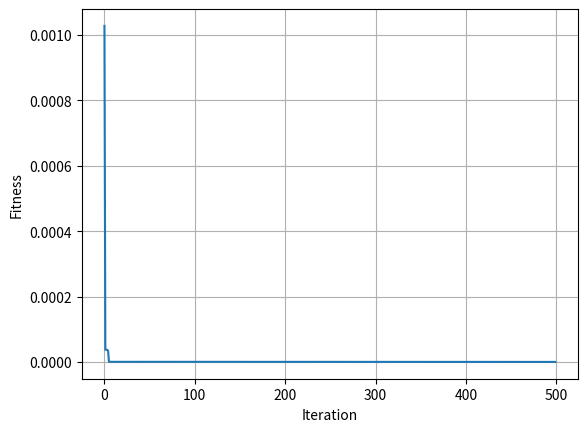

Reproduce this figure in Python.
# -*- coding: utf-8 -*-
"""
Created on Wed Aug 11 17:09:03 2021

@author: zongsing.huang
"""
# =============================================================================
# 在每一粒子附近作小幅度的擾動，每擾動一次就計算一次適應值，這樣就能獲得該粒子原始位置附近的平均適應值
# =============================================================================
import numpy as np
import matplotlib.pyplot as plt

def fitness(X):
    if X.ndim==1:
        X = X.reshape(1, -1)
    
    i = 1e-3 # 適應函數的係數，不用理會
    
    F = -((1/((2*np.pi)**0.5))*np.exp(-0.5*((((X[:, 0]-1.5)*(X[:, 0]-1.5)+(X[:, 1]-1.5)*(X[:, 1]-1.5))/0.5)))
    +(2/((2*np.pi)**0.5))*np.exp(-0.5*((((X[:, 0]-0.5)*(X[:, 0]-0.5)+(X[:, 1]-0.5)*(X[:, 1]-0.5))/i))))
    
    return F

def fitness_VM(X):
    if X.ndim==1:
        X = X.reshape(1, -1)
    
    i = 1e-3 # 適應函數的係數，不用理會
    H = 50 # 擾動次數
    delta = 0.05 # 擾動範圍
    threshold = 0.01 # 閥值
    P = X.shape[0]
    D = X.shape[1]
    
    # step1. 計算X的適應值
    original_F = -((1/((2*np.pi)**0.5))*np.exp(-0.5*((((X[:, 0]-1.5)*(X[:, 0]-1.5)+(X[:, 1]-1.5)*(X[:, 1]-1.5))/0.5)))
    +(2/((2*np.pi)**0.5))*np.exp(-0.5*((((X[:, 0]-0.5)*(X[:, 0]-0.5)+(X[:, 1]-0.5)*(X[:, 1]-0.5))/i))))
    
    # step2. 建立一個尺寸為[P, H]的矩陣，用來儲存擾動後X的適應值
    perturbed_F = np.zeros([P, H])
    
    # step3. 開始擾動，持續H次
    for h in range(H):
        # step3-1. 產生擾動後X
        perturbation_factor = np.random.uniform(low=-delta, high=delta, size=[P, D]) # 擾動因子
        perturbed_X = X + perturbation_factor # 擾動後X = X + 擾動因子
         
        # step3-2. 計算擾動後X的適應值
        perturbed_F[:, h] = -((1/((2*np.pi)**0.5))*np.exp(-0.5*((((perturbed_X[:, 0]-1.5)*(perturbed_X[:, 0]-1.5)+(perturbed_X[:, 1]-1.5)*(perturbed_X[:, 1]-1.5))/0.5)))
                 +(2/((2*np.pi)**0.5))*np.exp(-0.5*((((perturbed_X[:, 0]-0.5)*(perturbed_X[:, 0]-0.5)+(perturbed_X[:, 1]-0.5)*(perturbed_X[:, 1]-0.5))/i))))
        
    # step4. 計算最終的適應值
    F = ( np.mean(perturbed_F, axis=1) - original_F ) / original_F # |擾動後X的適應值之平均-X的適應值 / X的適應值|
    F = np.abs(F)
    
    # step5. 懲罰值
    mask = F>=threshold
    F[mask] = 200
    return F

#%% 參數設定
P = 300
D = 2
G = 500
k = 0.2
w_max = 0.9
w_min = 0.2
c1 = 2
c2 = 2
ub = 10*np.ones([P, D])
lb = -10*np.ones([P, D])

#%% 初始化
X = np.random.uniform(low=lb, high=ub, size=[P, D])
V = np.zeros([P, D])
v_max = k*(ub-lb)*np.ones([P, D])
v_min = -1*v_max
pbest_X = np.zeros([P, D])
pbest_F = np.ones(P)*np.inf
gbest_X = np.zeros(D)
gbest_F = np.inf
loss_curve = np.zeros(G)

#%% 迭代
for g in range(G):
    # 適應值計算
    F = fitness_VM(X)
    
    # 更新pbest
    mask = F<pbest_F
    pbest_X[mask] = X[mask]
    pbest_F[mask] = F[mask]
    
    # 更新gbest
    if F.min()<gbest_F:
        gbest_idx = np.argmin(F)
        gbest_X = X[gbest_idx]
        gbest_F = F[gbest_idx]
    loss_curve[g] = gbest_F
    
    # 更新w
    w = w_max - g*(w_max-w_min)/G
    
    # 更新V
    r1 = np.random.uniform(size=[P, D])
    r2 = np.random.uniform(size=[P, D])
    V = w*V + c1*r1*(pbest_X-X) + c2*r2*(gbest_X-X)
    # 邊界處理
    mask1 = V>v_max
    mask2 = V<v_min
    V[mask1] = v_max[mask1]
    V[mask2] = v_min[mask2]
    
    # 更新X
    X = X + V
    mask1 = X>ub
    mask2 = X<lb
    X[mask1] = ub[mask1]
    X[mask2] = lb[mask2]
    
#%% 作圖
plt.figure()
plt.plot(loss_curve)
plt.grid()
plt.xlabel('Iteration')
plt.ylabel('Fitness')